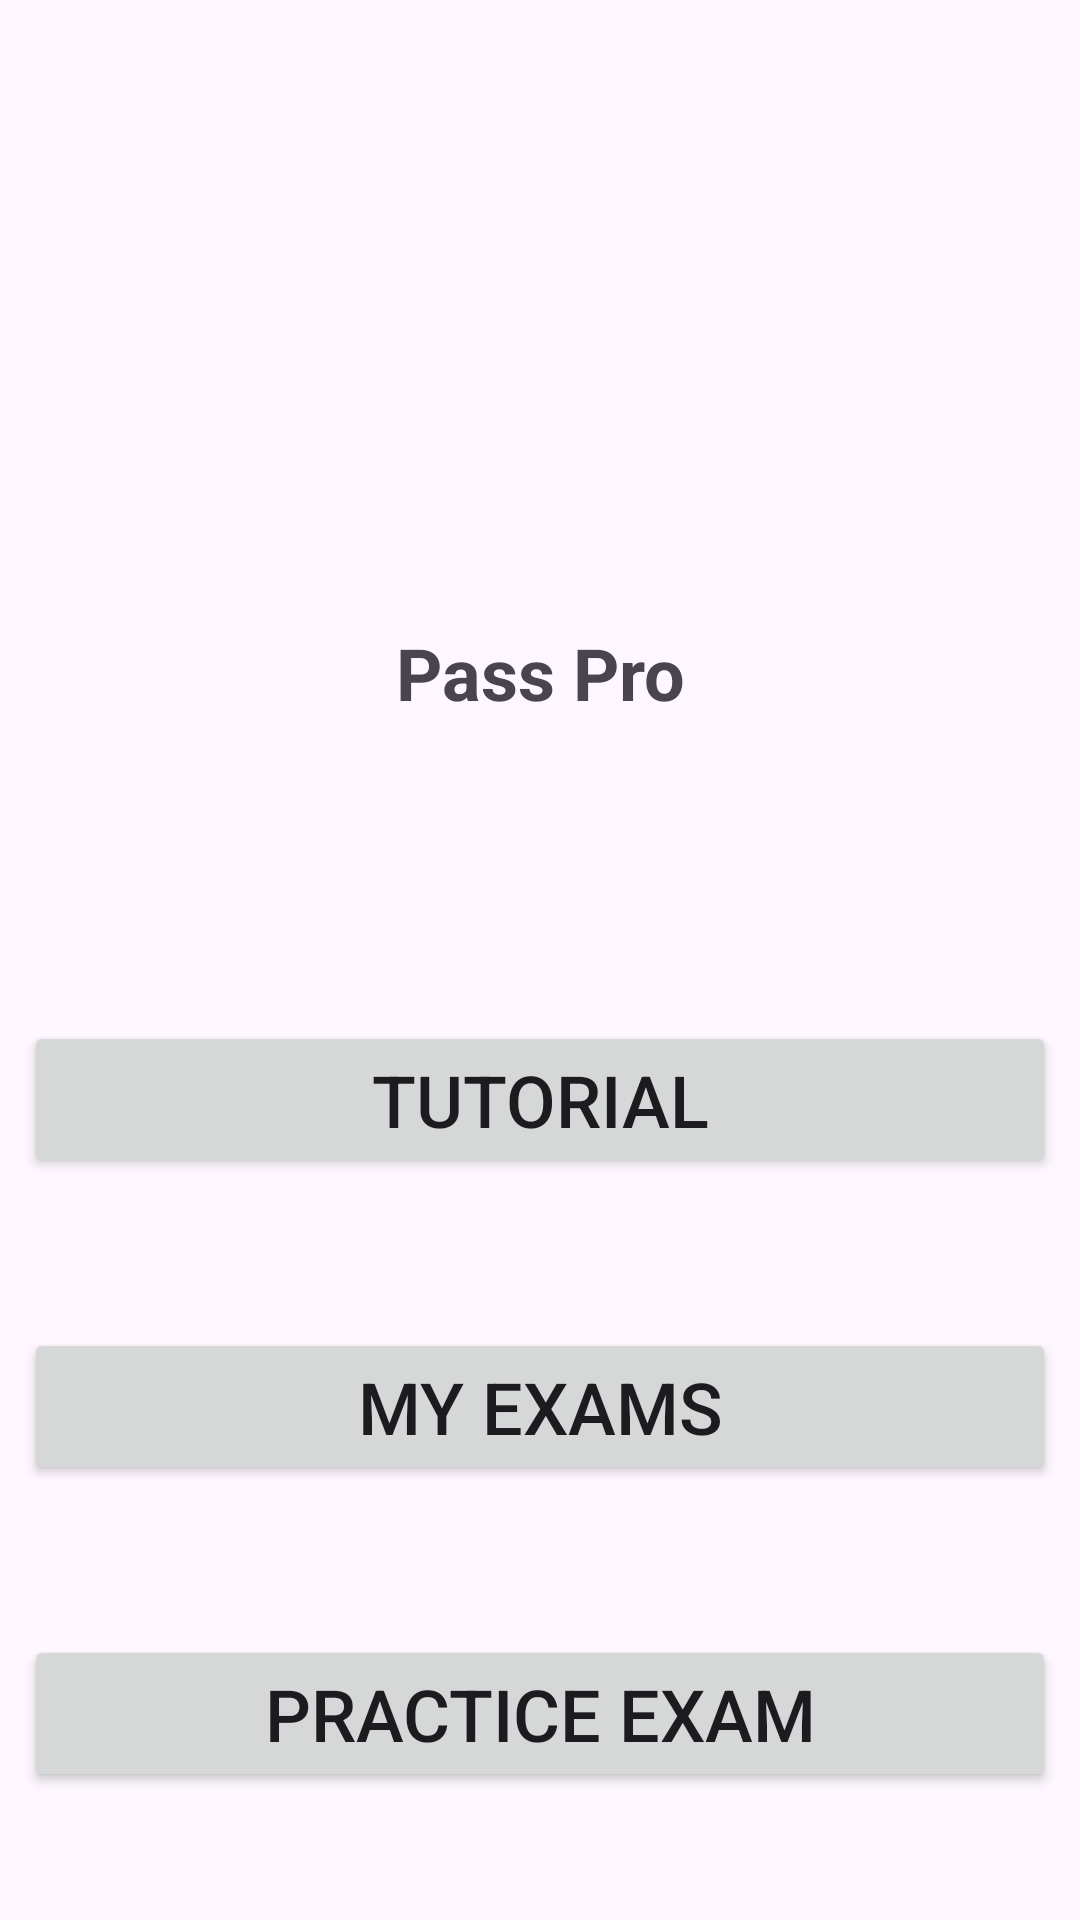

Here is an Android app screen rendered from its layout file. Give the layout XML and the strings, colors and styles it references.
<!-- AndroidManifest.xml: application theme Theme.Ssmad_MO_pm_sample1 -->
<!-- res/layout/activity_main.xml -->
<?xml version="1.0" encoding="utf-8"?>
<LinearLayout xmlns:android="http://schemas.android.com/apk/res/android"
    xmlns:app="http://schemas.android.com/apk/res-auto"
    xmlns:tools="http://schemas.android.com/tools"
    android:layout_width="match_parent"
    android:layout_height="match_parent"
    android:orientation="vertical"
    android:padding="8dp"
    tools:context=".MainActivity">

    <TextView
        android:textStyle="bold"
        android:layout_marginTop="200dp"
        android:textSize="24sp"
        android:textAlignment="center"
        android:layout_width="match_parent"
        android:layout_height="wrap_content"
        android:text="Pass Pro" />

    <Button
        android:layout_marginTop="100dp"
        android:id="@+id/main_videobt"
        android:textSize="24sp"
        android:layout_width="match_parent"
        android:layout_height="wrap_content"
        android:text="Tutorial" />

    <Button
        android:layout_marginTop="50dp"
        android:id="@+id/main_mexbt"
        android:textSize="24sp"
        android:layout_width="match_parent"
        android:layout_height="wrap_content"
        android:text="My Exams" />

    <Button
        android:textSize="24sp"
        android:layout_marginTop="50dp"
        android:id="@+id/main_exbt"
        android:layout_width="match_parent"
        android:layout_height="wrap_content"
        android:text="Practice Exam" />
</LinearLayout>
<!-- resources referenced by this layout -->
<resources>
  <style name="Theme.Ssmad_MO_pm_sample1" parent="Base.Theme.Ssmad_MO_pm_sample1" />
  <style name="Base.Theme.Ssmad_MO_pm_sample1" parent="Theme.Material3.DayNight.NoActionBar">
          
          
      </style>
</resources>
